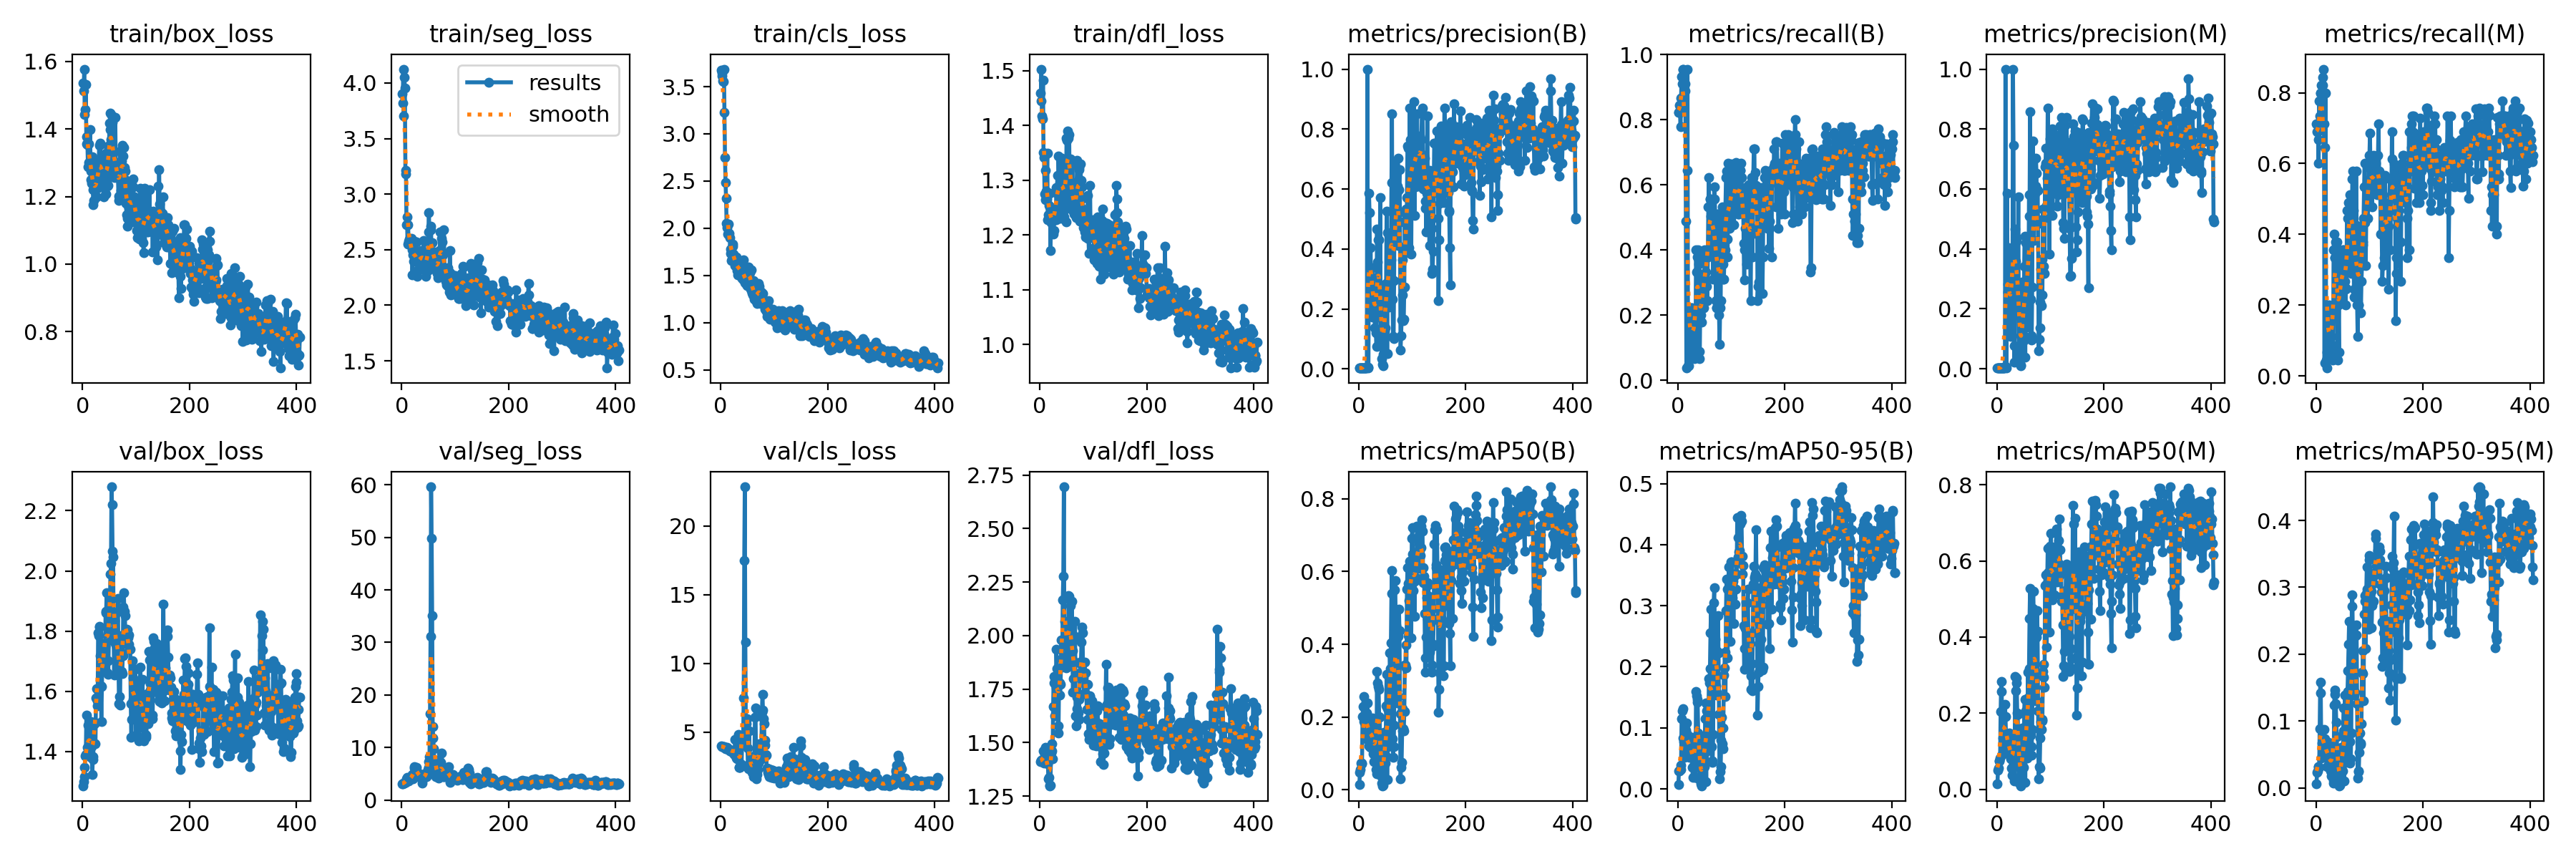

Data behind this chart, as committed beside it:
epoch, train/box_loss, train/seg_loss, train/cls_loss, train/dfl_loss, metrics/precision(B), metrics/recall(B), metrics/mAP50(B), metrics/mAP50-95(B), metrics/precision(M), metrics/recall(M), metrics/mAP50(M), metrics/mAP50-95(M), val/box_loss, val/seg_loss, val/cls_loss, val/dfl_loss, lr/pg0, lr/pg1, lr/pg2
1, 1.536, 3.904, 3.672, 1.459, 0.00294, 0.8222, 0.01441, 0.00755, 0.00254, 0.7111, 0.01497, 0.00575, 1.287, 3.068, 3.972, 1.412, 2e-05, 2e-05, 2e-05
2, 1.512, 3.821, 3.612, 1.445, 0.00294, 0.8222, 0.04714, 0.02922, 0.00246, 0.6889, 0.05033, 0.02284, 1.299, 3.094, 3.958, 1.416, 5.9941e-05, 5.9941e-05, 5.9941e-05
3, 1.577, 4.125, 3.647, 1.503, 0.00302, 0.8444, 0.05636, 0.02929, 0.00246, 0.6889, 0.0559, 0.02501, 1.316, 3.154, 3.96, 1.415, 9.9802e-05, 9.9802e-05, 9.9802e-05
4, 1.443, 3.705, 3.559, 1.418, 0.00294, 0.8222, 0.07422, 0.03176, 0.00238, 0.6667, 0.07443, 0.03175, 1.347, 3.195, 3.951, 1.411, 0.0001396, 0.0001396, 0.0001396
5, 1.458, 4.049, 3.551, 1.412, 0.00278, 0.7778, 0.071, 0.03176, 0.00214, 0.6, 0.0737, 0.03154, 1.387, 3.245, 3.926, 1.421, 0.0001793, 0.0001793, 0.0001793
6, 1.531, 3.953, 3.686, 1.482, 0.0031, 0.8667, 0.07441, 0.03927, 0.00278, 0.7778, 0.08241, 0.03095, 1.39, 3.389, 3.937, 1.422, 0.0002189, 0.0002189, 0.0002189
7, 1.355, 3.184, 3.227, 1.351, 0.00333, 0.9333, 0.2013, 0.115, 0.00262, 0.7333, 0.2046, 0.08806, 1.52, 3.321, 3.868, 1.462, 0.0002585, 0.0002585, 0.0002585
8, 1.376, 3.212, 2.75, 1.341, 0.00325, 0.9111, 0.2295, 0.1273, 0.00286, 0.8, 0.2838, 0.1578, 1.389, 3.51, 3.806, 1.403, 0.0002979, 0.0002979, 0.0002979
9, 1.354, 2.726, 2.487, 1.274, 0.00341, 0.9556, 0.2559, 0.1312, 0.00286, 0.8, 0.2562, 0.1417, 1.415, 4.055, 3.791, 1.443, 0.0003373, 0.0003373, 0.0003373
10, 1.289, 2.798, 2.314, 1.318, 0.00341, 0.9556, 0.1877, 0.08378, 0.00294, 0.8222, 0.0905, 0.04445, 1.487, 4.238, 3.843, 1.478, 0.0003766, 0.0003766, 0.0003766
11, 1.301, 2.548, 2.054, 1.265, 0.00325, 0.9111, 0.2036, 0.07742, 0.0027, 0.7556, 0.1352, 0.06741, 1.392, 4.034, 3.804, 1.422, 0.0004158, 0.0004158, 0.0004158
12, 1.356, 2.722, 2.006, 1.281, 0.00317, 0.8889, 0.1794, 0.05169, 0.00294, 0.8222, 0.1467, 0.05764, 1.399, 3.915, 3.869, 1.447, 0.000455, 0.000455, 0.000455
13, 1.291, 2.576, 1.94, 1.266, 0.00317, 0.8889, 0.1703, 0.08126, 0.00302, 0.8444, 0.148, 0.06204, 1.481, 3.63, 3.79, 1.427, 0.0004941, 0.0004941, 0.0004941
14, 1.397, 2.594, 2.048, 1.35, 0.00325, 0.9111, 0.1401, 0.07559, 0.0031, 0.8667, 0.15, 0.06823, 1.486, 3.856, 3.771, 1.401, 0.000533, 0.000533, 0.000533
15, 1.25, 2.559, 1.944, 1.228, 0.00467, 0.4889, 0.2121, 0.09664, 0.00679, 0.7111, 0.224, 0.0876, 1.5, 3.826, 3.718, 1.433, 0.000572, 0.000572, 0.000572
16, 1.275, 2.582, 1.949, 1.237, 1, 0.03738, 0.2388, 0.1079, 1, 0.03738, 0.1913, 0.07311, 1.382, 4.281, 3.669, 1.331, 0.0006108, 0.0006108, 0.0006108
17, 1.239, 2.589, 1.903, 1.254, 0.00642, 0.6444, 0.1597, 0.08868, 0.00642, 0.6444, 0.1403, 0.05389, 1.416, 4.402, 3.645, 1.338, 0.0006496, 0.0006496, 0.0006496
18, 1.317, 2.604, 1.732, 1.252, 0.00341, 0.9556, 0.1721, 0.06882, 0.00286, 0.8, 0.1368, 0.0579, 1.323, 4.035, 3.69, 1.3, 0.0006882, 0.0006882, 0.0006882
19, 1.22, 2.497, 1.782, 1.276, 0.5862, 0.04444, 0.1202, 0.06435, 0.5862, 0.04444, 0.1216, 0.05965, 1.373, 4.163, 3.696, 1.298, 0.0007268, 0.0007268, 0.0007268
20, 1.177, 2.272, 1.66, 1.172, 0.5225, 0.04444, 0.1729, 0.07899, 0.2566, 0.02222, 0.1028, 0.03138, 1.384, 4.806, 3.553, 1.301, 0.0007653, 0.0007653, 0.0007653
21, 1.188, 2.451, 1.671, 1.223, 0.2816, 0.06667, 0.1162, 0.05113, 0.2816, 0.06667, 0.1095, 0.0497, 1.491, 4.008, 3.611, 1.452, 0.0008038, 0.0008038, 0.0008038
22, 1.246, 2.398, 1.829, 1.249, 0.4041, 0.06667, 0.143, 0.07744, 0.4041, 0.06667, 0.1254, 0.06594, 1.496, 5.021, 3.682, 1.46, 0.0008421, 0.0008421, 0.0008421
23, 1.279, 2.574, 1.809, 1.242, 0.2675, 0.08889, 0.1606, 0.08145, 0.1935, 0.06667, 0.1479, 0.06841, 1.496, 6.106, 3.563, 1.496, 0.0008804, 0.0008804, 0.0008804
24, 1.224, 2.46, 1.727, 1.226, 0.307, 0.1556, 0.1868, 0.08046, 0.2102, 0.1333, 0.08728, 0.03856, 1.426, 6.298, 3.49, 1.425, 0.0009186, 0.0009186, 0.0009186
25, 1.229, 2.433, 1.664, 1.202, 0.3371, 0.2222, 0.1976, 0.0847, 0.2539, 0.2, 0.1333, 0.05466, 1.579, 6.048, 3.356, 1.669, 0.0009567, 0.0009567, 0.0009567
26, 1.198, 2.434, 1.643, 1.209, 0.1731, 0.2222, 0.137, 0.0554, 0.1077, 0.1778, 0.08001, 0.03173, 1.608, 5.553, 3.641, 1.808, 0.0009947, 0.0009947, 0.0009947
27, 1.225, 2.567, 1.604, 1.247, 0.2753, 0.1333, 0.09942, 0.03474, 0.1695, 0.08889, 0.05573, 0.02496, 1.568, 6.224, 4.431, 1.778, 0.001033, 0.001033, 0.001033
28, 1.227, 2.431, 1.605, 1.25, 0.1899, 0.1111, 0.07764, 0.01834, 0.11, 0.08889, 0.03779, 0.01724, 1.552, 5.685, 3.586, 1.625, 0.001071, 0.001071, 0.001071
29, 1.307, 2.257, 1.694, 1.236, 0.2575, 0.1556, 0.1696, 0.06602, 0.1711, 0.1111, 0.1285, 0.05913, 1.795, 5.282, 3.086, 1.772, 0.001108, 0.001108, 0.001108
30, 1.298, 2.316, 1.552, 1.228, 0.1373, 0.1556, 0.1259, 0.05801, 1, 0.06561, 0.1022, 0.05376, 1.786, 4.903, 3.076, 1.756, 0.001146, 0.001146, 0.001146
31, 1.351, 2.406, 1.605, 1.287, 0.1711, 0.06667, 0.07935, 0.04119, 0.7453, 0.04444, 0.06695, 0.03623, 1.816, 4.668, 3.347, 1.937, 0.001184, 0.001184, 0.001184
32, 1.266, 2.388, 1.509, 1.276, 0.1211, 0.1556, 0.05552, 0.0191, 0.07633, 0.06667, 0.02861, 0.01141, 1.814, 4.86, 4.594, 1.845, 0.001221, 0.001221, 0.001221
33, 1.358, 2.45, 1.658, 1.309, 0.07461, 0.09323, 0.0444, 0.01826, 0.02278, 0.3556, 0.02207, 0.00702, 1.718, 5.017, 4.826, 1.784, 0.001259, 0.001259, 0.001259
34, 1.242, 2.436, 1.529, 1.238, 0.4667, 0.4, 0.3255, 0.1589, 0.4667, 0.4, 0.2959, 0.1237, 1.618, 4.332, 2.442, 1.577, 0.001296, 0.001296, 0.001296
35, 1.314, 2.49, 1.599, 1.345, 0.3576, 0.3333, 0.2931, 0.1527, 0.3576, 0.3333, 0.2597, 0.1397, 1.501, 4.616, 2.421, 1.543, 0.001334, 0.001334, 0.001334
36, 1.234, 2.36, 1.642, 1.291, 0.4304, 0.3333, 0.2846, 0.1467, 0.4372, 0.3333, 0.2922, 0.1459, 1.616, 4.319, 2.438, 1.772, 0.001371, 0.001371, 0.001371
37, 1.295, 2.401, 1.488, 1.281, 0.4316, 0.3778, 0.2753, 0.1419, 0.4257, 0.3778, 0.2795, 0.1254, 1.701, 4.494, 2.664, 1.778, 0.001408, 0.001408, 0.001408
38, 1.263, 2.434, 1.534, 1.27, 0.224, 0.4, 0.2017, 0.09168, 0.2358, 0.3556, 0.1998, 0.09761, 1.669, 4.078, 2.625, 1.722, 0.001445, 0.001445, 0.001445
39, 1.199, 2.471, 1.494, 1.231, 0.2458, 0.3556, 0.1996, 0.08433, 0.2478, 0.3778, 0.1961, 0.07706, 1.758, 3.277, 2.651, 1.772, 0.001482, 0.001482, 0.001482
40, 1.291, 2.327, 1.467, 1.303, 0.5726, 0.06667, 0.08356, 0.04212, 0.5726, 0.06667, 0.08382, 0.03329, 1.746, 4.08, 4.324, 1.978, 0.001519, 0.001519, 0.001519
41, 1.312, 2.584, 1.609, 1.324, 0.09722, 0.08889, 0.0376, 0.01509, 0.04849, 0.04444, 0.01897, 0.00784, 1.731, 4.489, 4.019, 1.853, 0.001556, 0.001556, 0.001556
42, 1.325, 2.476, 1.667, 1.341, 0.08017, 0.2444, 0.07171, 0.03914, 0.06263, 0.2, 0.05876, 0.01915, 1.75, 5.027, 4.743, 1.894, 0.001593, 0.001593, 0.001593
43, 1.328, 2.386, 1.453, 1.296, 0.0331, 0.2, 0.0183, 0.00855, 0.0469, 0.06667, 0.02077, 0.00651, 1.861, 4.335, 7.467, 2.167, 0.001629, 0.001629, 0.001629
44, 1.208, 2.359, 1.528, 1.279, 0.01581, 0.1778, 0.01136, 0.00509, 0.01105, 0.3556, 0.00929, 0.00306, 1.865, 4.697, 17.48, 2.277, 0.001666, 0.001666, 0.001666
45, 1.246, 2.261, 1.419, 1.248, 0.00986, 0.3111, 0.01296, 0.00558, 0.01056, 0.3333, 0.01043, 0.00428, 1.929, 4.657, 22.84, 2.695, 0.001703, 0.001703, 0.001703
46, 1.232, 2.355, 1.434, 1.233, 0.04745, 0.2889, 0.02811, 0.01248, 0.03943, 0.2444, 0.02503, 0.00982, 1.663, 4.441, 11.54, 1.976, 0.001739, 0.001739, 0.001739
47, 1.233, 2.376, 1.445, 1.279, 0.2627, 0.2222, 0.1573, 0.08245, 0.289, 0.2444, 0.1618, 0.06038, 1.701, 4.602, 4.851, 2.066, 0.001775, 0.001775, 0.001775
48, 1.349, 2.364, 1.41, 1.289, 0.1247, 0.2889, 0.09966, 0.04517, 0.1152, 0.2667, 0.07945, 0.03813, 1.656, 5.175, 5.59, 1.972, 0.001812, 0.001812, 0.001812
49, 1.275, 2.314, 1.393, 1.224, 0.1365, 0.2222, 0.0961, 0.05173, 0.1345, 0.2222, 0.08793, 0.04604, 1.771, 5.792, 5.964, 2.055, 0.001848, 0.001848, 0.001848
50, 1.418, 2.662, 1.472, 1.377, 0.1056, 0.4, 0.07277, 0.03624, 0.09388, 0.3556, 0.05667, 0.02568, 1.8, 6.182, 3.856, 1.85, 0.001884, 0.001884, 0.001884
51, 1.399, 2.831, 1.533, 1.373, 0.2842, 0.3778, 0.2303, 0.1147, 0.3415, 0.3333, 0.2003, 0.08554, 1.887, 7.254, 2.403, 1.851, 0.001901, 0.001901, 0.001901
52, 1.447, 2.565, 1.589, 1.39, 0.5264, 0.3778, 0.3182, 0.1408, 0.4423, 0.3556, 0.2353, 0.1193, 1.99, 8.279, 2.329, 1.886, 0.001899, 0.001899, 0.001899
53, 1.368, 2.5, 1.549, 1.336, 0.05168, 0.3333, 0.02771, 0.01162, 0.03838, 0.2444, 0.0188, 0.01013, 2.025, 16.44, 5.076, 1.911, 0.001897, 0.001897, 0.001897
54, 1.44, 2.709, 1.532, 1.376, 0.4544, 0.2889, 0.2231, 0.1278, 0.4201, 0.2667, 0.2061, 0.139, 2.28, 31.23, 2.728, 2.188, 0.001895, 0.001895, 0.001895
55, 1.42, 2.679, 1.544, 1.384, 0.2554, 0.2444, 0.1189, 0.06227, 0.2422, 0.2, 0.08366, 0.03851, 2.221, 59.64, 2.712, 2.182, 0.001893, 0.001893, 0.001893
56, 1.266, 2.372, 1.353, 1.249, 0.2058, 0.3778, 0.1459, 0.06813, 0.1396, 0.2444, 0.08129, 0.03806, 2.065, 49.85, 2.791, 2.064, 0.001891, 0.001891, 0.001891
57, 1.329, 2.565, 1.56, 1.339, 0.2481, 0.5333, 0.2167, 0.09432, 0.1627, 0.2461, 0.1059, 0.052, 2.047, 35.14, 2.473, 2.139, 0.001889, 0.001889, 0.001889
58, 1.275, 2.39, 1.319, 1.283, 0.4342, 0.6222, 0.3771, 0.1804, 0.4126, 0.4667, 0.308, 0.1233, 1.786, 14.02, 2.07, 1.878, 0.001887, 0.001887, 0.001887
59, 1.303, 2.398, 1.313, 1.274, 0.4154, 0.3948, 0.3324, 0.1737, 0.2684, 0.4444, 0.2415, 0.1445, 1.654, 11.85, 2.367, 1.873, 0.001885, 0.001885, 0.001885
60, 1.255, 2.462, 1.29, 1.264, 0.3646, 0.5556, 0.404, 0.1967, 0.5819, 0.3111, 0.3179, 0.1756, 1.836, 9.713, 2.205, 2.161, 0.001883, 0.001883, 0.001883
... 346 more rows
